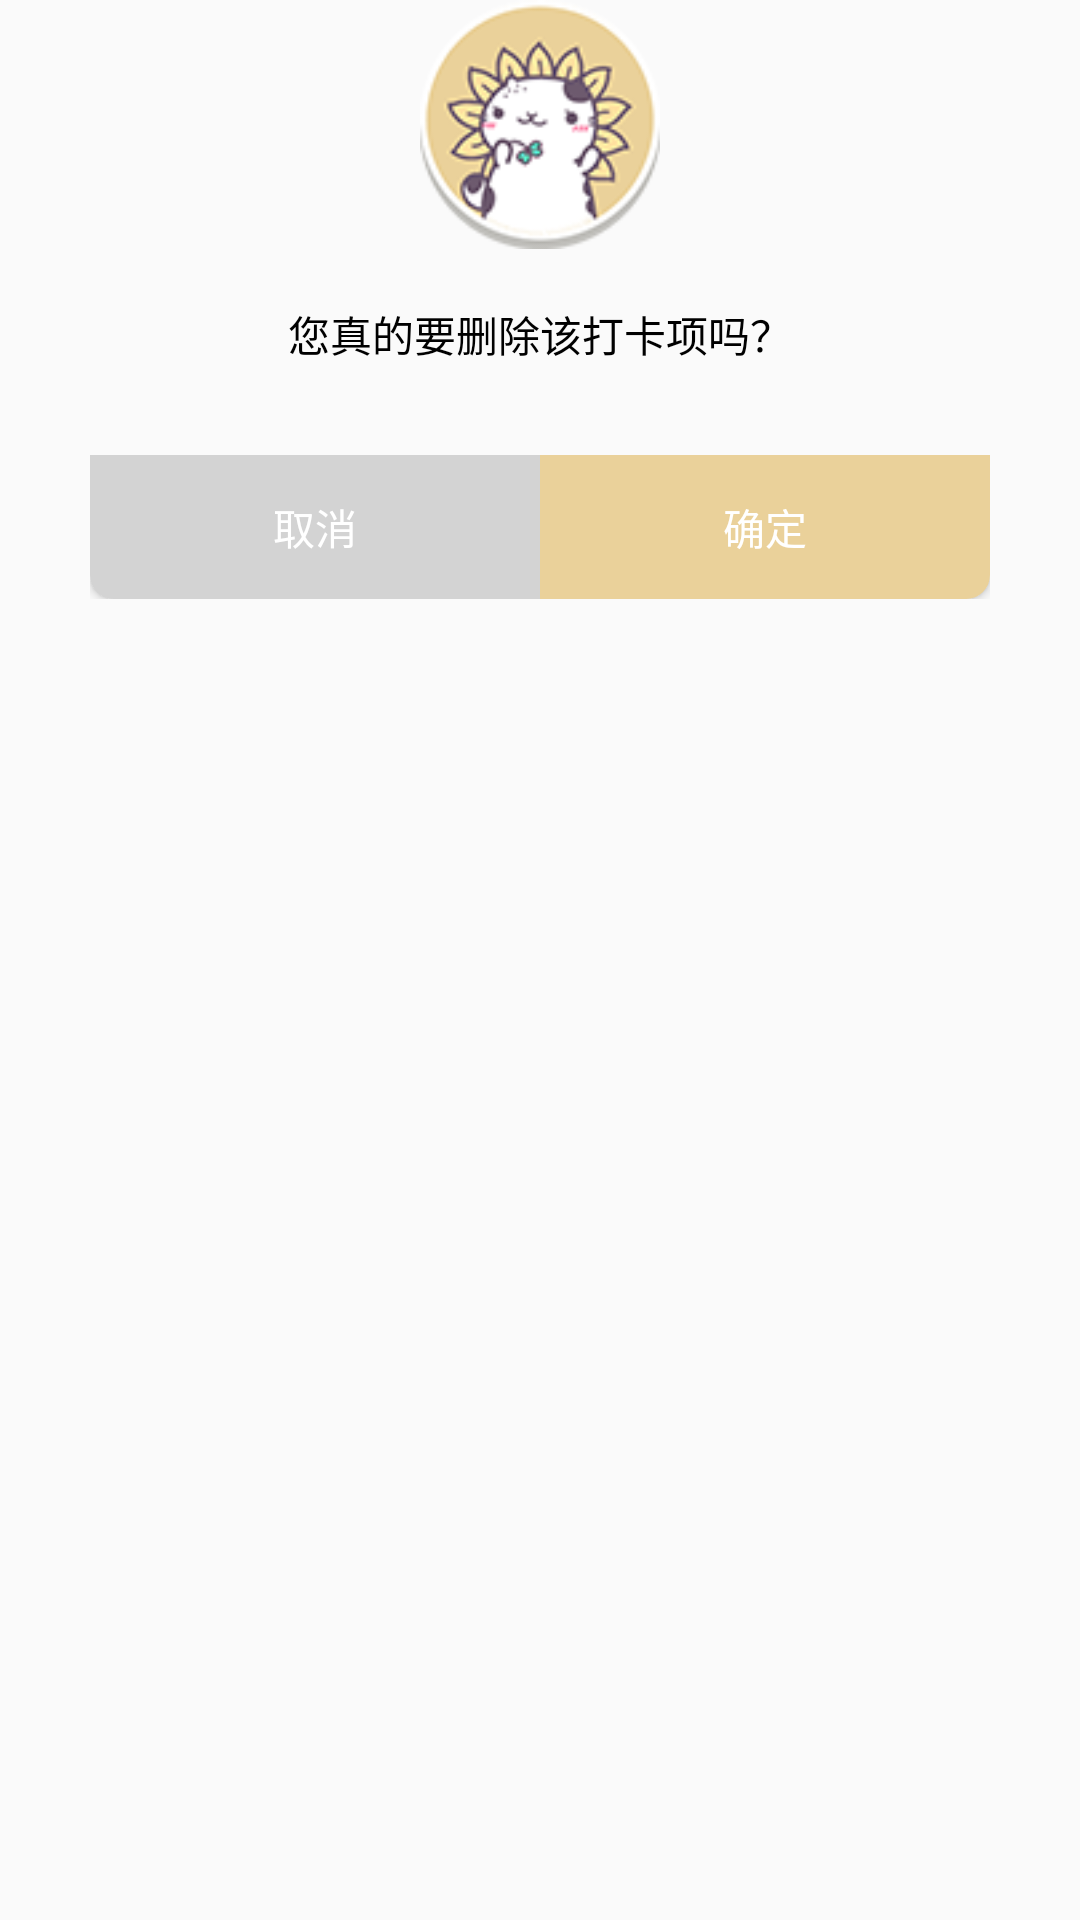

The Android layout XML behind this screen, and the referenced resources:
<!-- AndroidManifest.xml: application theme AppTheme -->
<!-- res/layout/cancel_checkitem_dialog_layout.xml -->
<?xml version="1.0" encoding="utf-8"?>
<RelativeLayout
    xmlns:android="http://schemas.android.com/apk/res/android"
    android:layout_width="match_parent"
    android:layout_height="match_parent">

    <LinearLayout
        android:background="@drawable/shape_btn_add_bg"
        android:orientation="vertical"
        android:layout_width="300dp"
        android:layout_height="wrap_content"
        android:layout_x="7dp"
        android:layout_y="202dp"
        android:id="@+id/linearLayout"
        android:layout_alignTop="@+id/textView2"
        android:layout_centerHorizontal="true"
        android:layout_marginTop="41dp">


        <TextView
            android:layout_marginTop="60dp"
            android:text="@string/cancel_checkItem"
            android:layout_gravity="center_horizontal"
            android:layout_width="wrap_content"
            android:textColor="@color/black"
            android:layout_height="wrap_content"
            android:id="@+id/textView"/>

        <LinearLayout
            android:layout_width="match_parent"
            android:layout_height="wrap_content"
            android:layout_marginTop="30dp"
            android:gravity="center">
            <Button
                android:text="取消"
                android:layout_width="0dp"
                android:layout_weight="1"
                android:layout_height="wrap_content"
                android:id="@+id/btn_cancel"
                android:textColor="@color/white"
                android:background="@drawable/shape_btn_cancel"/>

            <Button
                android:text="确定"
                android:layout_width="0dp"
                android:layout_weight="1"
                android:layout_height="wrap_content"
                android:id="@+id/btn_ensure"
                android:textColor="@color/white"
                android:background="@drawable/shape_btn_ensure"/>
        </LinearLayout>

    </LinearLayout>

    <TextView
        android:background="@drawable/btn_add_dialog_bg"
        android:layout_width="80dp"
        android:layout_height="83dp"
        android:layout_x="0dp"
        android:layout_y="-2dp"
        android:id="@+id/textView2"
        android:layout_alignParentTop="true"
        android:layout_centerHorizontal="true"/>

</RelativeLayout>
<!-- resources referenced by this layout -->
<resources>
  <color name="black">#000000</color>
  <color name="white">#ffffff</color>
  <!-- drawable btn_add_dialog_bg: png bitmap (drawable, 12609 bytes) -->
  <!-- drawable shape_btn_cancel (drawable) -->
  <?xml version="1.0" encoding="utf-8"?>
  <shape xmlns:android="http://schemas.android.com/apk/res/android">
      <corners android:bottomLeftRadius="8dp"/>
      <solid android:color="@color/lightgray"/>
  </shape>
  <!-- drawable shape_btn_ensure (drawable) -->
  <?xml version="1.0" encoding="utf-8"?>
  <shape xmlns:android="http://schemas.android.com/apk/res/android">
      <corners android:bottomRightRadius="8dp"/>
      <solid android:color="#ead19a"/>
  </shape>
  <string name="cancel_checkItem">您真的要删除该打卡项吗？</string>
  <style name="AppTheme" parent="Theme.AppCompat.Light.NoActionBar">
          
          <item name="colorPrimary">@color/colorPrimary</item>
          <item name="colorPrimaryDark">@color/colorPrimaryDark</item>
          <item name="colorAccent">@color/colorAccent</item>
          <item name="android:textColorHint">@color/bulebutton</item> //提示字体颜色
          <item name="colorControlNormal">@color/bulebutton</item>   //下划线没有获取焦点，也就是默认的颜色
          <item name="colorControlActivated">@color/bulebutton</item>  //点击时下划线的颜色
      </style>
  <color name="lightgray">#D3D3D3</color>
  <color name="colorPrimary">#008577</color>
  <color name="colorPrimaryDark">#00574B</color>
  <color name="colorAccent">#D81B60</color>
  <color name="bulebutton">#ead19a</color>
</resources>
